Run: headless pygame with SDL's dummy video driver; simulated clock (each Clock.tick advances the game by its frame time, no real sleeping); random seed 0; keys injected as events and as key.get_pressed() state; no mouse input.
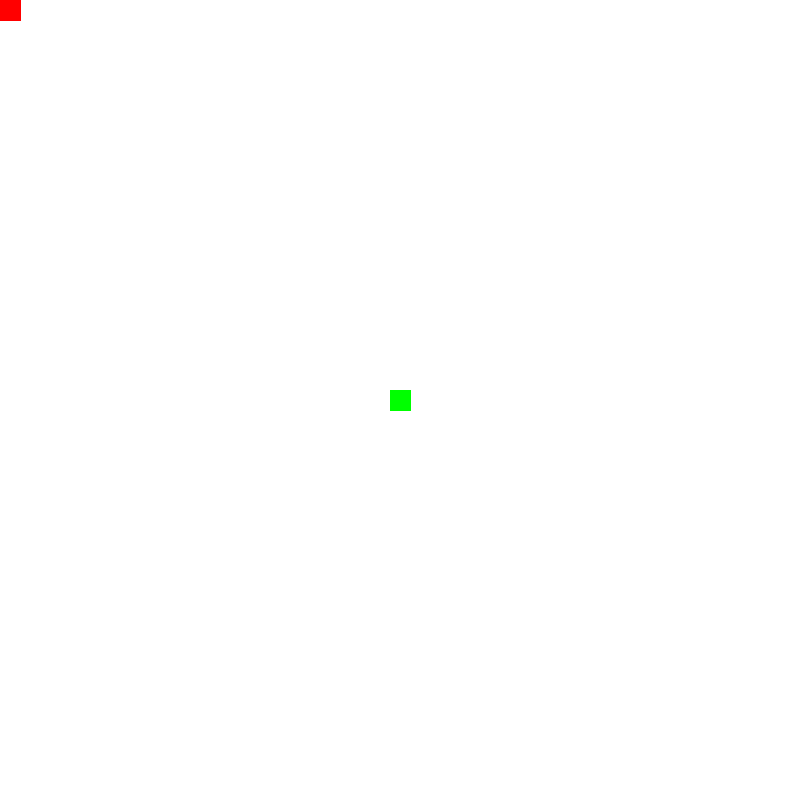
Frame 1 of 4 · flips 1–60 · no input
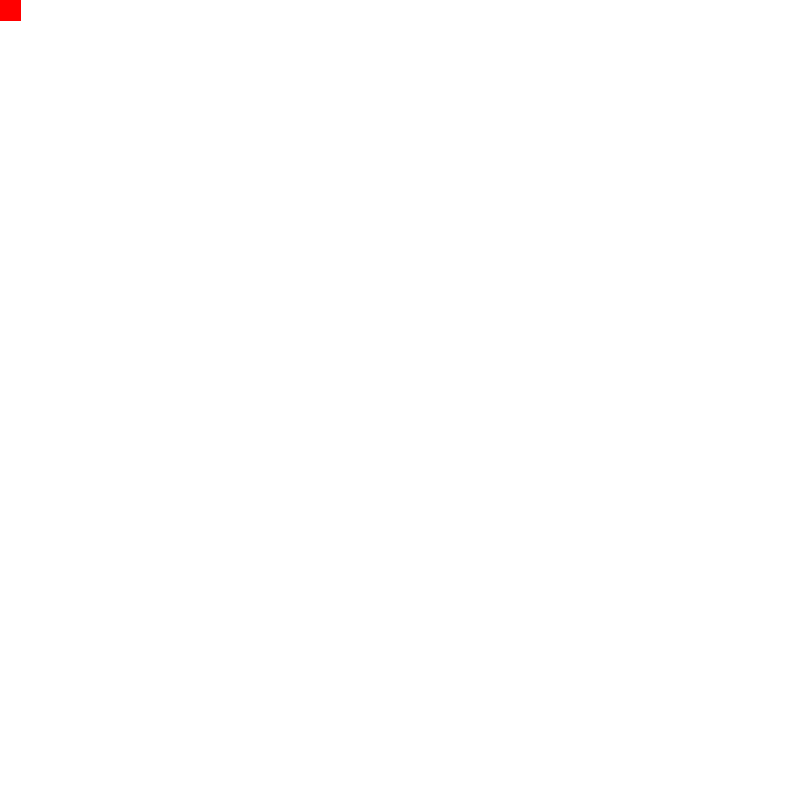
Frame 2 of 4 · flips 61–180 · tapped SPACE, RETURN · held RIGHT (→), D
Frame 3 of 4 · flips 181–300 · held DOWN (↓), S · screen unchanged from frame 2, image omitted
Frame 4 of 4 · flips 301–420 · held LEFT (←), A, UP (↑), W · screen same as frame 1, image omitted

The pygame program that drew these frames:

import pygame


WIDTH, HEIGHT = 800, 800
WHITE = (255, 255, 255)
GREEN = (0, 255, 0)
FPS = 60
RED = (255, 0, 0)

pygame.init()
screen = pygame.display.set_mode((WIDTH, HEIGHT))
pygame.display.set_caption("Labyrinth")
clock = pygame.time.Clock()

class Player():
    def draw(self, x, y):
        self.x = x
        self.y = y
        pygame.draw.polygon(
            screen, GREEN, [(x-10, y-10), (x-10, y+10), (x+10, y+10), (x+10, y-10)])


class Destination():
    def draw(self, X, Y):
        pygame.draw.polygon(
            screen, RED, [(X-10, Y-10), (X-10, Y+10), (X+10, Y+10), (X+10, Y-10)])


player = Player()
destination = Destination()
def main():
    run = True
    x = 400
    y = 400
    while run == True:
        screen.fill(WHITE)
        for event in pygame.event.get():
            if event.type == pygame.QUIT:
                return
        key = pygame.key.get_pressed()
        if key[pygame.K_LEFT]:
            x -= 5
        if key[pygame.K_RIGHT]:
            x += 5
        if key[pygame.K_DOWN]:
            y += 5
        if key[pygame.K_UP]:
            y -= 5
        player.draw(x, y)
        destination.draw(10,10)
        clock.tick(FPS)
        pygame.display.update()


main()
pygame.quit()
run = False
